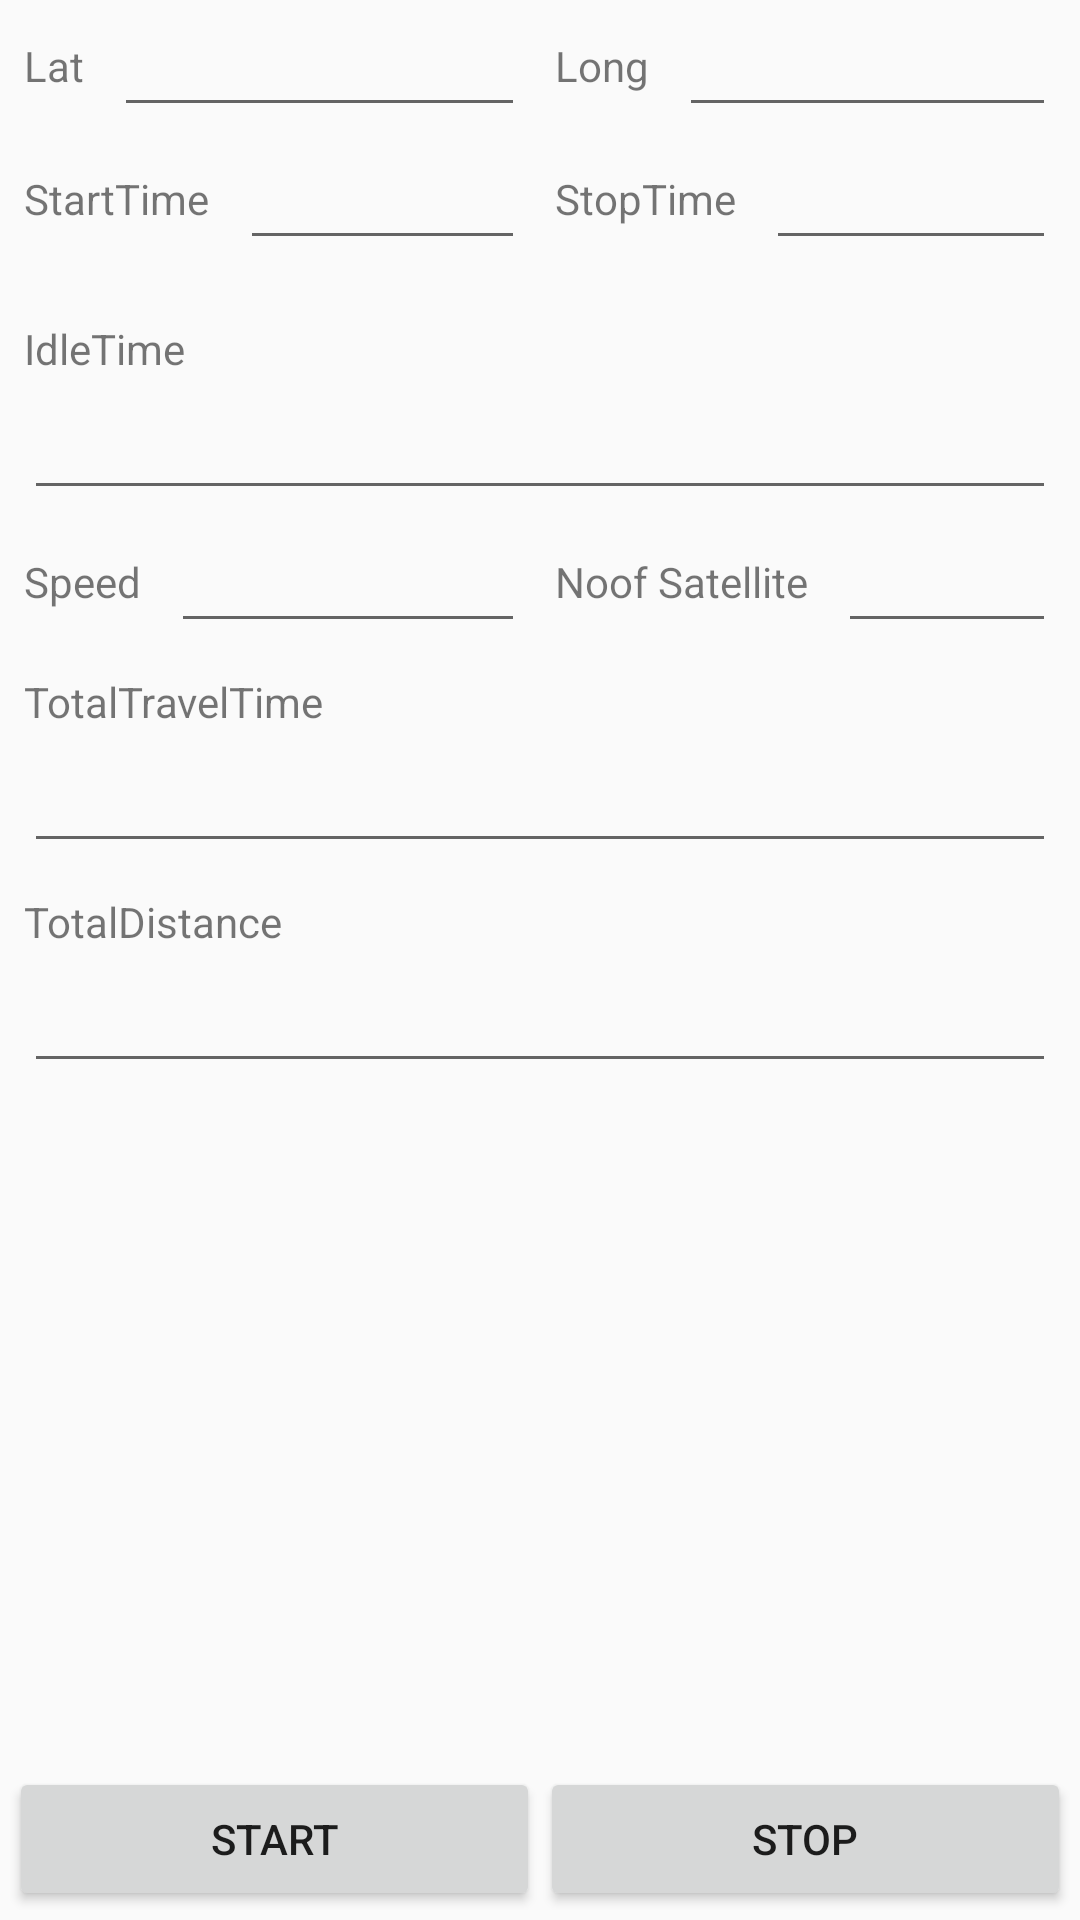

Reconstruct the res/layout file that produces this screen, plus the resources it refers to.
<!-- AndroidManifest.xml: application theme AppTheme -->
<!-- res/layout/activity_taxi_test.xml -->
<?xml version="1.0" encoding="utf-8"?>
<LinearLayout
    xmlns:android="http://schemas.android.com/apk/res/android"
    xmlns:tools="http://schemas.android.com/tools"
    android:id="@+id/activity_taxi_test"
    android:layout_width="match_parent"
    android:layout_height="match_parent"
   android:padding="3dp"
    android:orientation="vertical"
    tools:context="com.lhq.taxitesting.TaxiTest">

    <ScrollView
        android:layout_width="fill_parent"
        android:layout_height="0px"
        android:layout_weight="1">

<LinearLayout
    android:orientation="vertical"
    android:layout_width="match_parent"
    android:layout_height="wrap_content">

        <LinearLayout

            android:orientation="horizontal"
            android:layout_width="fill_parent"
            android:layout_height="wrap_content">

        <LinearLayout
            android:layout_weight="1"
            android:orientation="horizontal"
            android:layout_width="0dp"
            android:layout_height="wrap_content">

    <TextView

        android:padding="5dp"
        android:text="Lat"
        android:layout_width="wrap_content"
        android:layout_height="wrap_content" />

    <EditText
        android:layout_margin="5dp"
        android:singleLine="true"
        android:imeOptions="actionNext"
        android:id="@+id/edt_lat"
        android:padding="5dp"

        android:layout_width="fill_parent"
        android:layout_height="wrap_content" />

            </LinearLayout>


    <LinearLayout

        android:layout_weight="1"
        android:orientation="horizontal"
        android:layout_width="0dp"
        android:layout_height="wrap_content">


        <TextView

            android:padding="5dp"
            android:text="Long"
            android:layout_width="wrap_content"
            android:layout_height="wrap_content" />

        <EditText
            android:layout_margin="5dp"
            android:singleLine="true"
            android:imeOptions="actionNext"
            android:id="@+id/edt_long"
            android:padding="5dp"

            android:layout_width="fill_parent"
            android:layout_height="wrap_content" />

    </LinearLayout>

</LinearLayout>




    <LinearLayout
        android:orientation="horizontal"
        android:layout_width="match_parent"
        android:layout_height="wrap_content">

        <LinearLayout
            android:layout_weight="1"
            android:orientation="horizontal"
            android:layout_width="0dp"
            android:layout_height="wrap_content">
            <TextView

                android:padding="5dp"
                android:text="StartTime"
                android:layout_width="wrap_content"
                android:layout_height="wrap_content" />

            <EditText
                android:layout_margin="5dp"
                android:singleLine="true"
                android:imeOptions="actionNext"
                android:id="@+id/edt_starttime"
                android:padding="5dp"

                android:layout_width="fill_parent"
                android:layout_height="wrap_content" />
        </LinearLayout>
        <LinearLayout
            android:layout_weight="1"
            android:orientation="horizontal"
            android:layout_width="0dp"
            android:layout_height="wrap_content">

            <TextView

                android:padding="5dp"
                android:text="StopTime"
                android:layout_width="wrap_content"
                android:layout_height="wrap_content" />

            <EditText
                android:layout_margin="5dp"
                android:singleLine="true"
                android:imeOptions="actionNext"
                android:id="@+id/edt_stoptime"
                android:padding="5dp"

                android:layout_width="match_parent"
                android:layout_height="wrap_content" />

        </LinearLayout>

    </LinearLayout>


    <TextView
        android:layout_marginTop="10dp"
        android:padding="5dp"
        android:text="IdleTime"
        android:layout_width="wrap_content"
        android:layout_height="wrap_content" />

    <EditText
        android:layout_margin="5dp"
        android:singleLine="true"
        android:imeOptions="actionNext"
        android:id="@+id/edt_idletime"
        android:padding="5dp"

        android:layout_width="match_parent"
        android:layout_height="wrap_content" />



    <LinearLayout
        android:orientation="horizontal"
        android:layout_width="match_parent"
        android:layout_height="wrap_content">

        <LinearLayout
            android:layout_weight="1"
            android:orientation="horizontal"
            android:layout_width="0dp"
            android:layout_height="wrap_content">

        <TextView

            android:padding="5dp"
            android:text="Speed"
            android:layout_width="wrap_content"
            android:layout_height="wrap_content" />

        <EditText
            android:layout_margin="5dp"
            android:singleLine="true"
            android:imeOptions="actionNext"
            android:id="@+id/edt_speed"
            android:padding="5dp"

            android:layout_width="fill_parent"
            android:layout_height="wrap_content" />
</LinearLayout>



            <LinearLayout
                android:layout_weight="1"
                android:orientation="horizontal"
                android:layout_width="0dp"
                android:layout_height="wrap_content">
                <TextView

                    android:padding="5dp"
                    android:text="Noof Satellite"
                    android:layout_width="wrap_content"
                    android:layout_height="wrap_content" />

                <EditText
                    android:layout_margin="5dp"
                    android:singleLine="true"
                    android:imeOptions="actionNext"
                    android:id="@+id/edt_no_of_satelite"
                    android:padding="5dp"

                    android:layout_width="fill_parent"
                    android:layout_height="wrap_content" />
            </LinearLayout>



    </LinearLayout>






    <TextView

        android:padding="5dp"
        android:text="TotalTravelTime"
        android:layout_width="fill_parent"
        android:layout_height="wrap_content" />

    <EditText
        android:layout_margin="5dp"
        android:singleLine="true"
        android:imeOptions="actionNext"
        android:id="@+id/edt_totaltraveltime"
        android:padding="5dp"

        android:layout_width="match_parent"
        android:layout_height="wrap_content" />

    <TextView

        android:padding="5dp"
        android:text="TotalDistance"
        android:layout_width="fill_parent"
        android:layout_height="wrap_content" />

    <EditText
        android:layout_margin="5dp"
        android:singleLine="true"
        android:imeOptions="actionNext"
        android:id="@+id/edt_total_distance"
        android:padding="5dp"

        android:layout_width="match_parent"
        android:layout_height="wrap_content" />





</LinearLayout>
    </ScrollView>
        <LinearLayout
          android:layout_marginTop="10dp"
            android:layout_width="match_parent"
            android:layout_height="wrap_content">

            <Button
                android:id="@+id/btn_start"
                android:text="Start"
                android:layout_weight="1"
                android:layout_width="0dp"
                android:layout_height="wrap_content" />

            <Button
                android:id="@+id/btn_stop"
                android:text="Stop"
                android:layout_weight="1"
                android:layout_width="0dp"
                android:layout_height="wrap_content" />
        </LinearLayout>


</LinearLayout>
<!-- resources referenced by this layout -->
<resources>
  <style name="AppTheme" parent="Theme.AppCompat.Light.DarkActionBar">
          
          <item name="colorPrimary">@color/colorPrimary</item>
          <item name="colorPrimaryDark">@color/colorPrimaryDark</item>
          <item name="colorAccent">@color/colorAccent</item>
      </style>
  <!-- not gathered from this repository: default colours our renderer supplied (Android Studio template values) -->
  <color name="colorPrimary">#FF6200EE</color>
  <color name="colorPrimaryDark">#FF3700B3</color>
  <color name="colorAccent">#FF03DAC5</color>
</resources>
